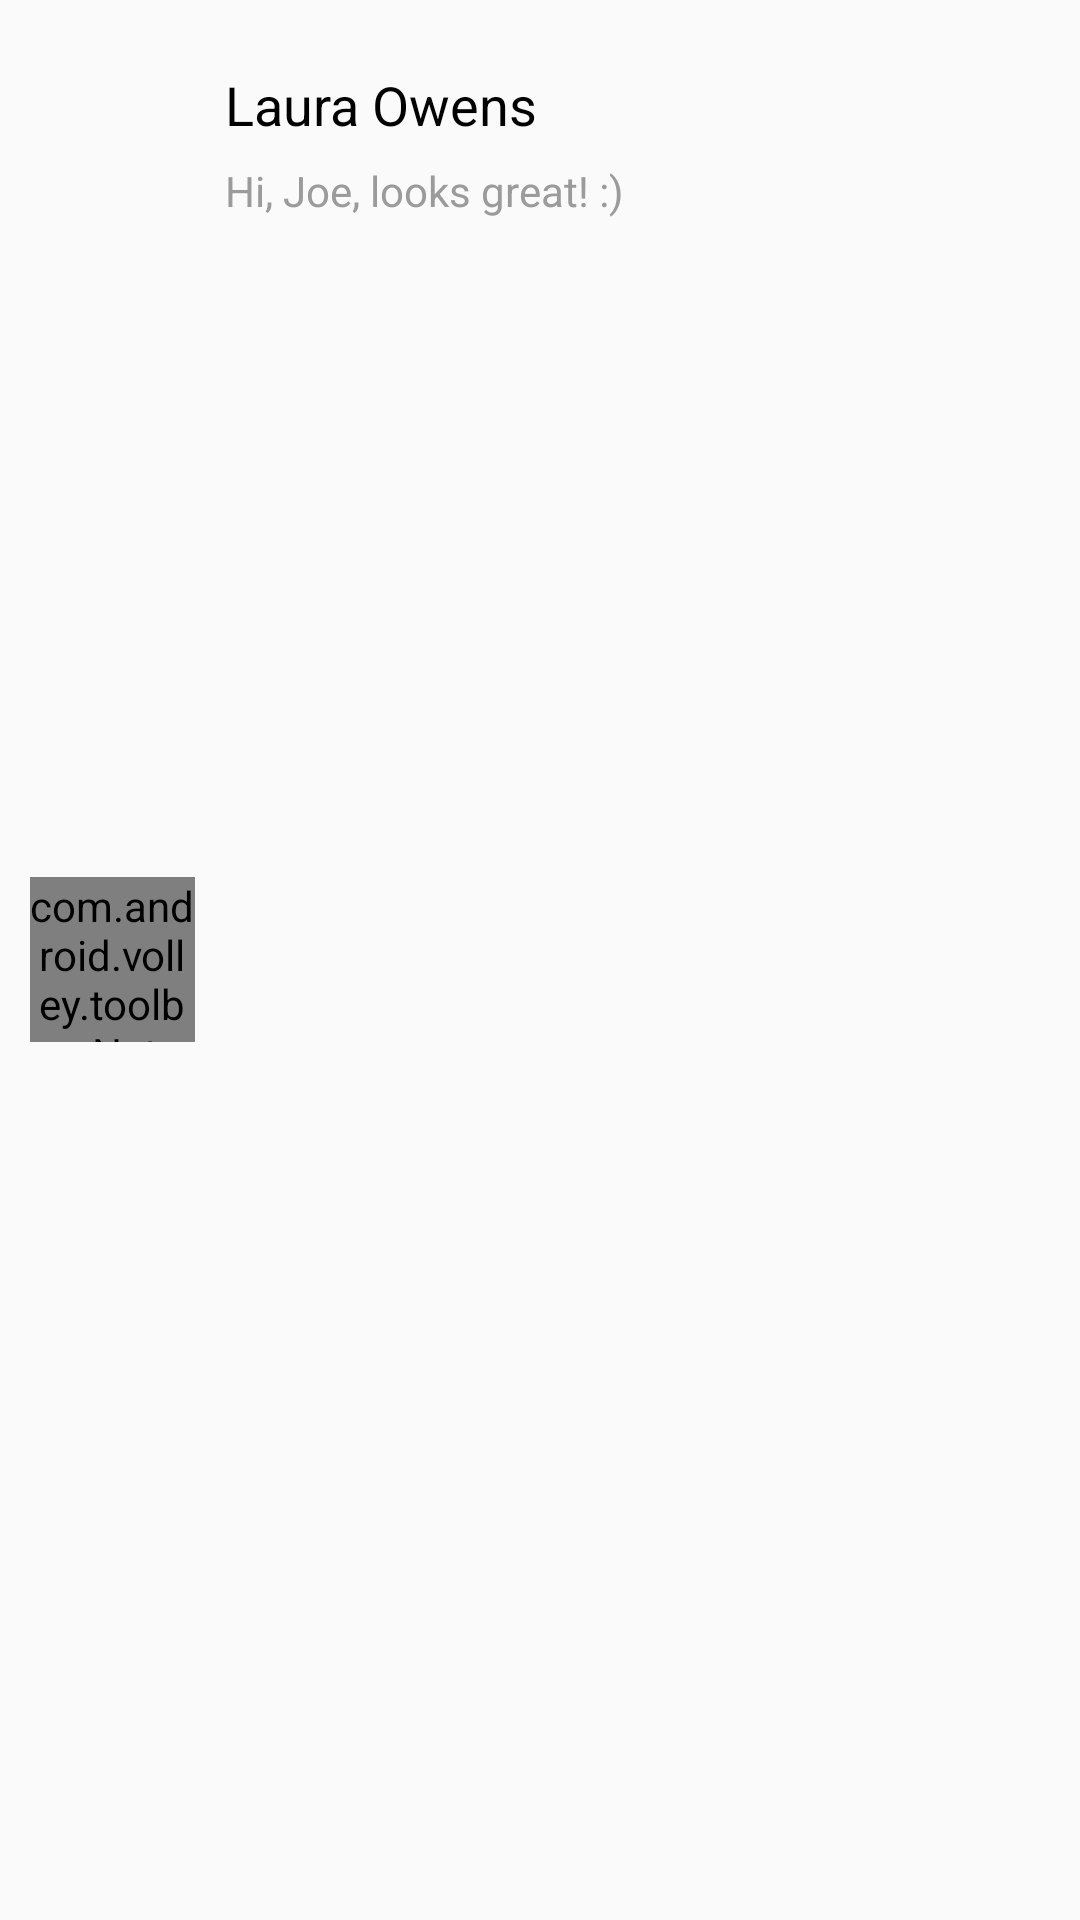

Layout XML and referenced resources for this Android screen:
<!-- AndroidManifest.xml: application theme AppTheme -->
<!-- res/layout/chat_rooms_list_row.xml -->
<?xml version="1.0" encoding="utf-8"?>
<RelativeLayout xmlns:android="http://schemas.android.com/apk/res/android"
    xmlns:app="http://schemas.android.com/apk/res-auto"
    android:orientation="vertical"
    android:layout_width="match_parent"
    android:layout_height="80dp"
    >
    <RelativeLayout
        android:id="@+id/rl_photo"
        android:layout_width="55dp"
        android:layout_height="55dp"
        android:layout_centerVertical="true"
        android:layout_marginLeft="@dimen/space10"
        android:layout_marginRight="@dimen/space10"
        >




        <com.android.volley.toolbox.NetworkImageView
            android:id="@+id/myImageView"
            android:layout_width="match_parent"
            android:layout_height="match_parent"
            android:scaleType="centerCrop" />


        <TextView
            android:id="@+id/myImageViewText"
            android:layout_width="wrap_content"
            android:layout_height="wrap_content"
            android:layout_alignLeft="@+id/myImageView"
            android:layout_alignTop="@+id/myImageView"
            android:layout_alignRight="@+id/myImageView"
            android:layout_alignBottom="@+id/myImageView"
            android:gravity="center"
            android:textSize="28dp"
            android:textStyle="normal"
            android:textColor="@color/white"
            />

    </RelativeLayout>
    <LinearLayout
        android:layout_width="match_parent"
        android:layout_height="90dp"
        android:paddingRight="@dimen/space10"
        android:layout_toRightOf="@+id/rl_photo"
        android:orientation="vertical"
        android:gravity="center_vertical">
        <RelativeLayout
            android:id="@+id/l"
            android:layout_width="match_parent"
            android:layout_height="wrap_content"
            android:layout_gravity="center_vertical">

           
            <TextView
                android:id="@+id/name"
                android:layout_width="wrap_content"
                android:layout_height="wrap_content"
                android:text="Laura Owens"
                android:elegantTextHeight="true"
                android:textSize="18dp"
                android:textColor="@android:color/black"
                android:lines="1"
                android:layout_marginTop="3dp"
                android:singleLine="true"
                android:ellipsize="marquee"
                android:marqueeRepeatLimit ="marquee_forever"
                android:focusable="true"
                android:focusableInTouchMode="true"
                android:scrollHorizontally="true"
                />


            <ImageView
                android:id="@+id/online_indicator"
                android:layout_toRightOf="@id/name"
                android:layout_alignTop="@id/name"
                android:layout_marginTop="5dp"
                android:layout_marginLeft="@dimen/space5"
                android:layout_width="10dp"
                android:layout_height="10dp"
                android:visibility="gone"/>
            <TextView
                android:id="@+id/message"
                android:layout_below="@id/name"
                android:layout_width="wrap_content"
                android:layout_height="wrap_content"
                android:text="Hi, Joe, looks great! :)"
                android:textSize="@dimen/h3"
                android:textColor="@color/colorTextInfo"
                android:lines="1"
                android:layout_marginTop="3dp"
                android:singleLine="true"
                android:ellipsize="marquee"
                android:marqueeRepeatLimit ="marquee_forever"
                android:focusable="true"
                android:focusableInTouchMode="true"
                android:scrollHorizontally="true"
                />
            <TextView
                android:id="@+id/timestamp"
                android:layout_width="wrap_content"
                android:layout_height="wrap_content"
                android:text="5:04pm"
                android:textColor="@color/colorTextBlack"
                android:textSize="10dp"
                android:layout_alignParentRight="true"
                android:layout_alignParentTop="true"
                android:layout_alignTop="@id/online_indicator"
                android:layout_alignParentEnd="true"
                android:visibility="gone"
                />
        </RelativeLayout>

    </LinearLayout>
</RelativeLayout>






    
<!-- resources referenced by this layout -->
<resources>
  <color name="colorAccent">#FF4081</color>
  <color name="colorTextBlack">#333333</color>
  <color name="colorTextInfo">#9b9b9b</color>
  <color name="white">#ffffffff</color>
  <dimen name="h3">14sp</dimen>
  <dimen name="space10">10dp</dimen>
  <dimen name="space5">5dp</dimen>
  <!-- drawable grid_elemt_style (drawable) -->
  <?xml version="1.0" encoding="utf-8"?>
  
  
  <layer-list xmlns:android="http://schemas.android.com/apk/res/android">
      <item
          android:id="@+id/shape"
          android:bottom="1dp"
          android:left="1dp"
          android:right="1dp"
          android:top="1dp"
          >
          <shape android:shape="rectangle">
              <solid android:color="@color/white" />
              <corners
                  android:bottomRightRadius="10dp"
                  android:bottomLeftRadius="10dp"
                  android:topLeftRadius="10dp"
                  android:topRightRadius="10dp" />
          </shape>
      </item>
  </layer-list>
  <style name="AppTheme" parent="Theme.AppCompat.Light.DarkActionBar">
          
          <item name="colorPrimary">@color/colorPrimary</item>
          <item name="colorPrimaryDark">@color/colorPrimaryDark</item>
          <item name="colorAccent">@color/colorAccent</item>
          <item name="windowActionBar">false</item>
          <item name="windowNoTitle">true</item>
      </style>
  <color name="colorPrimary">#3F51B5</color>
  <color name="colorPrimaryDark">#303F9F</color>
</resources>
